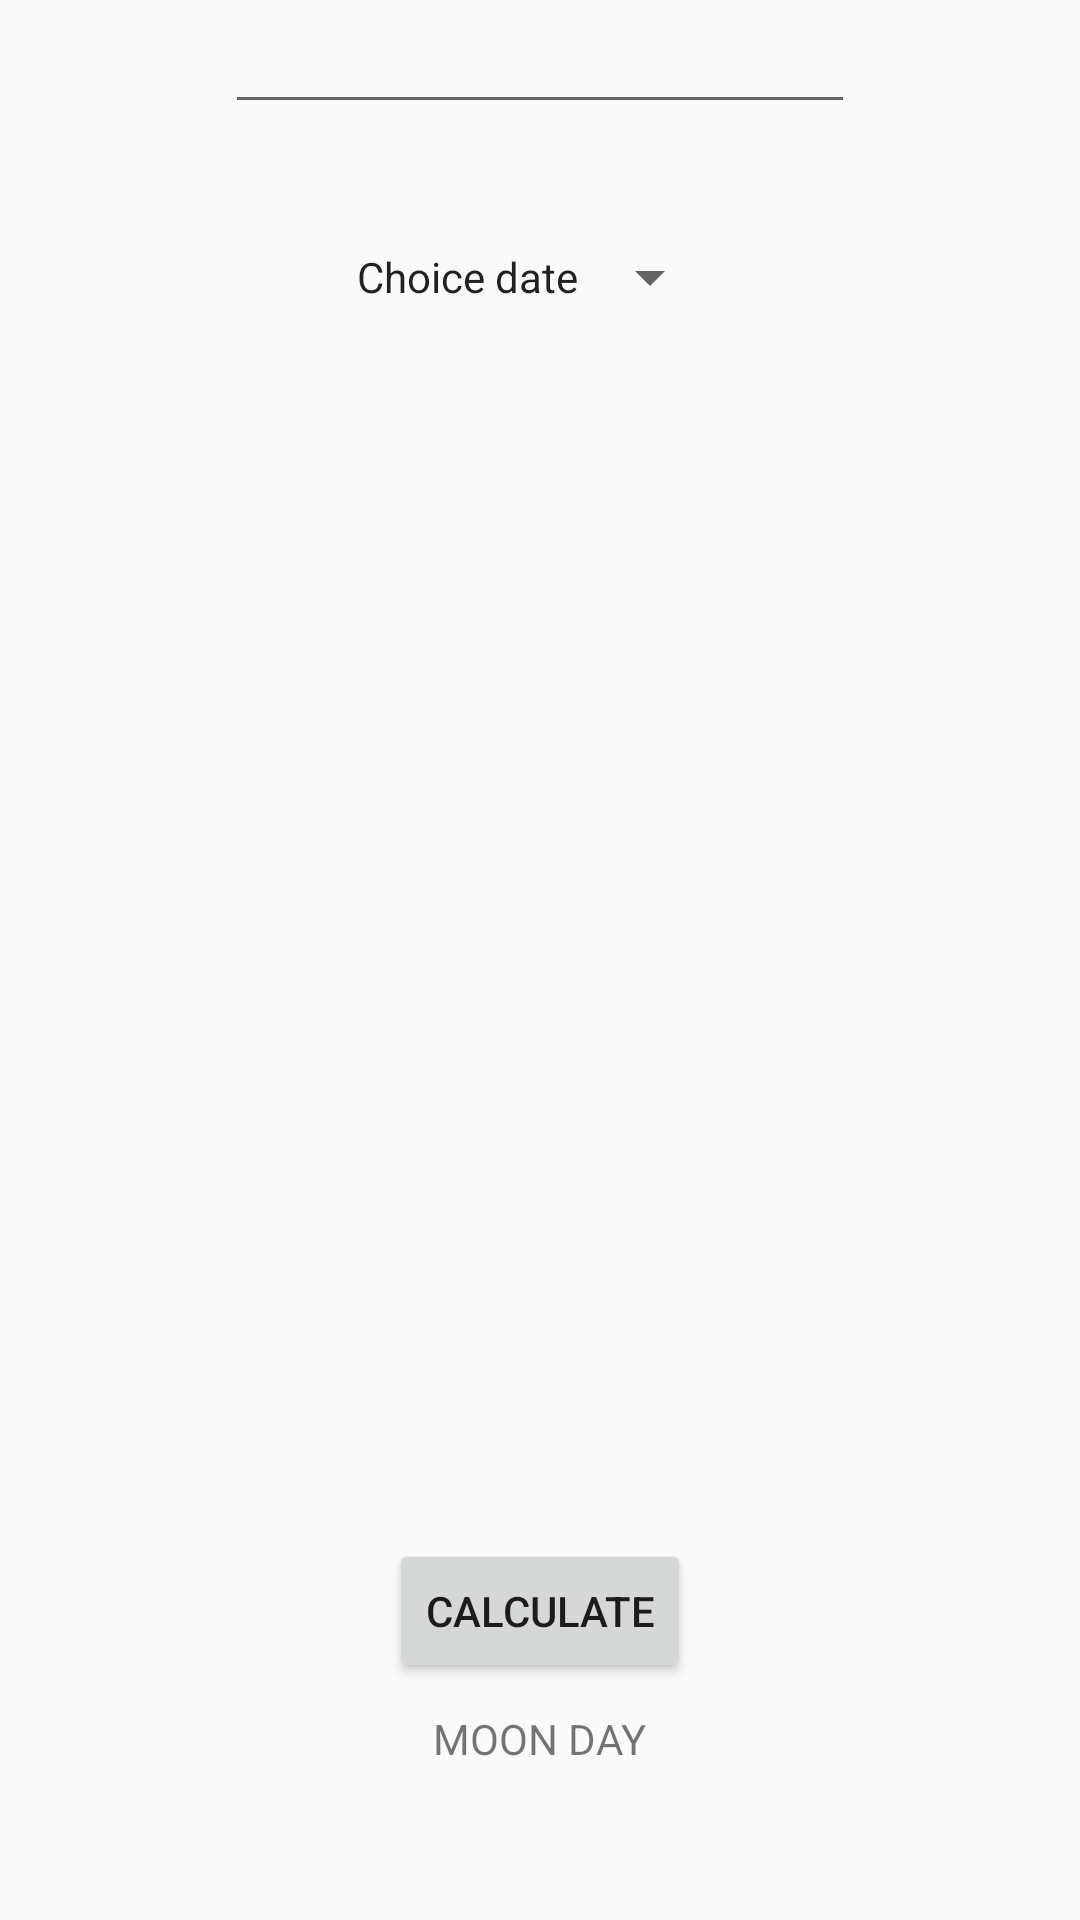

The Android layout XML behind this screen, and the referenced resources:
<!-- AndroidManifest.xml: application theme Theme.AppCompat.Light.NoActionBar -->
<!-- res/layout/activity_calc_moon_day.xml -->
<?xml version="1.0" encoding="utf-8"?>
<RelativeLayout
    xmlns:android="http://schemas.android.com/apk/res/android"
    xmlns:tools="http://schemas.android.com/tools"
    android:layout_width="match_parent"
    android:layout_height="match_parent"
    android:paddingLeft="@dimen/activity_horizontal_margin"
    android:paddingRight="@dimen/activity_horizontal_margin"
    android:paddingTop="@dimen/activity_vertical_margin"
    android:paddingBottom="@dimen/activity_vertical_margin"
    tools:context="com.slavyanin.example.mooncalendar.MainActivity">

    <Button
        android:id="@+id/button"
        android:layout_width="wrap_content"
        android:layout_height="wrap_content"
        android:text="CALCULATE"
        android:layout_alignParentBottom="true"
        android:layout_centerHorizontal="true"
        android:layout_marginBottom="79dp"
        />

    <TextView
        android:id="@+id/textView"
        android:layout_width="wrap_content"
        android:layout_height="wrap_content"
        android:text="MOON DAY"
        android:layout_alignParentBottom="true"
        android:layout_marginBottom="51dp"
        android:layout_centerHorizontal="true"
        />

    <EditText
        android:id="@+id/editText"
        android:layout_width="wrap_content"
        android:layout_height="wrap_content"
        android:inputType="date"
        android:ems="10"
        android:layout_alignParentTop="true"
        android:layout_centerHorizontal="true"
        android:editable="false"
        />

    <TextView
        android:id="@+id/textView2"
        android:layout_width="wrap_content"
        android:layout_height="wrap_content"
        android:text="Choice date"
        android:layout_below="@+id/editText"
        android:layout_centerHorizontal="true"
        android:layout_marginTop="39dp"
        style="@android:style/Widget.DeviceDefault.Light.Spinner"
        />

</RelativeLayout>
<!-- resources referenced by this layout -->
<resources>

</resources>
